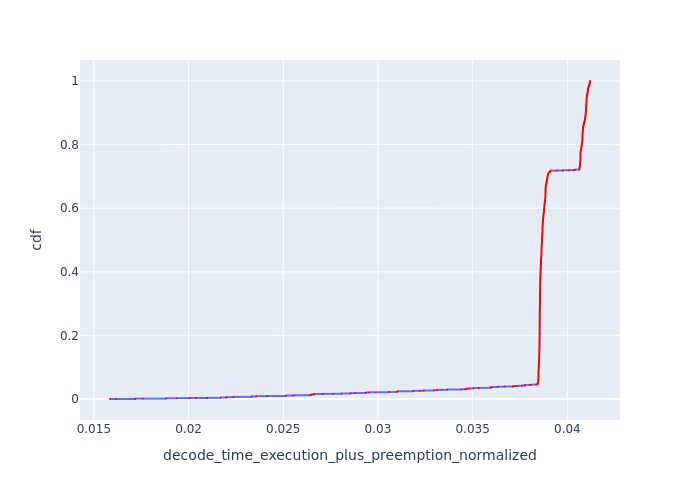

Values plotted in this chart, from the file beside it:
, Request Id, decode_time_execution_plus_preemption_no…, cdf
0, 0, 0.01585, 8.793527963418924e-05
11370, 11367, 0.01616, 0.0001759
11371, 11369, 0.01616, 0.0002638
11360, 11346, 0.01719, 0.0003517
11361, 11348, 0.01719, 0.0004397
11362, 11349, 0.01719, 0.0005276
11363, 11350, 0.01719, 0.0006155
11364, 11352, 0.01719, 0.0007035
11365, 11353, 0.01719, 0.0007914
11366, 11354, 0.01719, 0.0008794
11367, 11357, 0.01719, 0.0009673
11368, 11358, 0.01719, 0.001055
11369, 11362, 0.01719, 0.001143
1, 1, 0.0176, 0.001231
11346, 11324, 0.01882, 0.001319
11347, 11325, 0.01882, 0.001407
11348, 11327, 0.01882, 0.001495
11349, 11331, 0.01882, 0.001583
11350, 11333, 0.01882, 0.001671
11351, 11335, 0.01882, 0.001759
11352, 11336, 0.01882, 0.001847
11353, 11337, 0.01882, 0.001935
11354, 11338, 0.01882, 0.002023
11355, 11339, 0.01882, 0.00211
11356, 11341, 0.01882, 0.002198
11357, 11342, 0.01882, 0.002286
11358, 11343, 0.01882, 0.002374
11359, 11344, 0.01882, 0.002462
2, 7, 0.01939, 0.00255
3, 8, 0.01939, 0.002638
11270, 11368, 0.02005, 0.002726
11271, 11370, 0.02005, 0.002814
11272, 11371, 0.02005, 0.002902
11343, 11314, 0.02041, 0.00299
11344, 11315, 0.02041, 0.003078
11345, 11316, 0.02041, 0.003166
4, 10, 0.02097, 0.003254
5, 12, 0.02097, 0.003342
6, 13, 0.02097, 0.003429
7, 15, 0.02097, 0.003517
8, 17, 0.02097, 0.003605
11251, 11345, 0.0217, 0.003693
11252, 11347, 0.0217, 0.003781
11253, 11351, 0.0217, 0.003869
11254, 11355, 0.0217, 0.003957
11255, 11356, 0.0217, 0.004045
11256, 11359, 0.0217, 0.004133
11257, 11360, 0.0217, 0.004221
11258, 11361, 0.0217, 0.004309
11259, 11363, 0.0217, 0.004397
11260, 11364, 0.0217, 0.004485
11261, 11365, 0.0217, 0.004573
11262, 11366, 0.0217, 0.004661
11328, 11280, 0.02199, 0.004749
11329, 11282, 0.02199, 0.004836
11330, 11283, 0.02199, 0.004924
11331, 11284, 0.02199, 0.005012
11332, 11286, 0.02199, 0.0051
11333, 11287, 0.02199, 0.005188
11334, 11289, 0.02199, 0.005276
... 11,312 more rows
